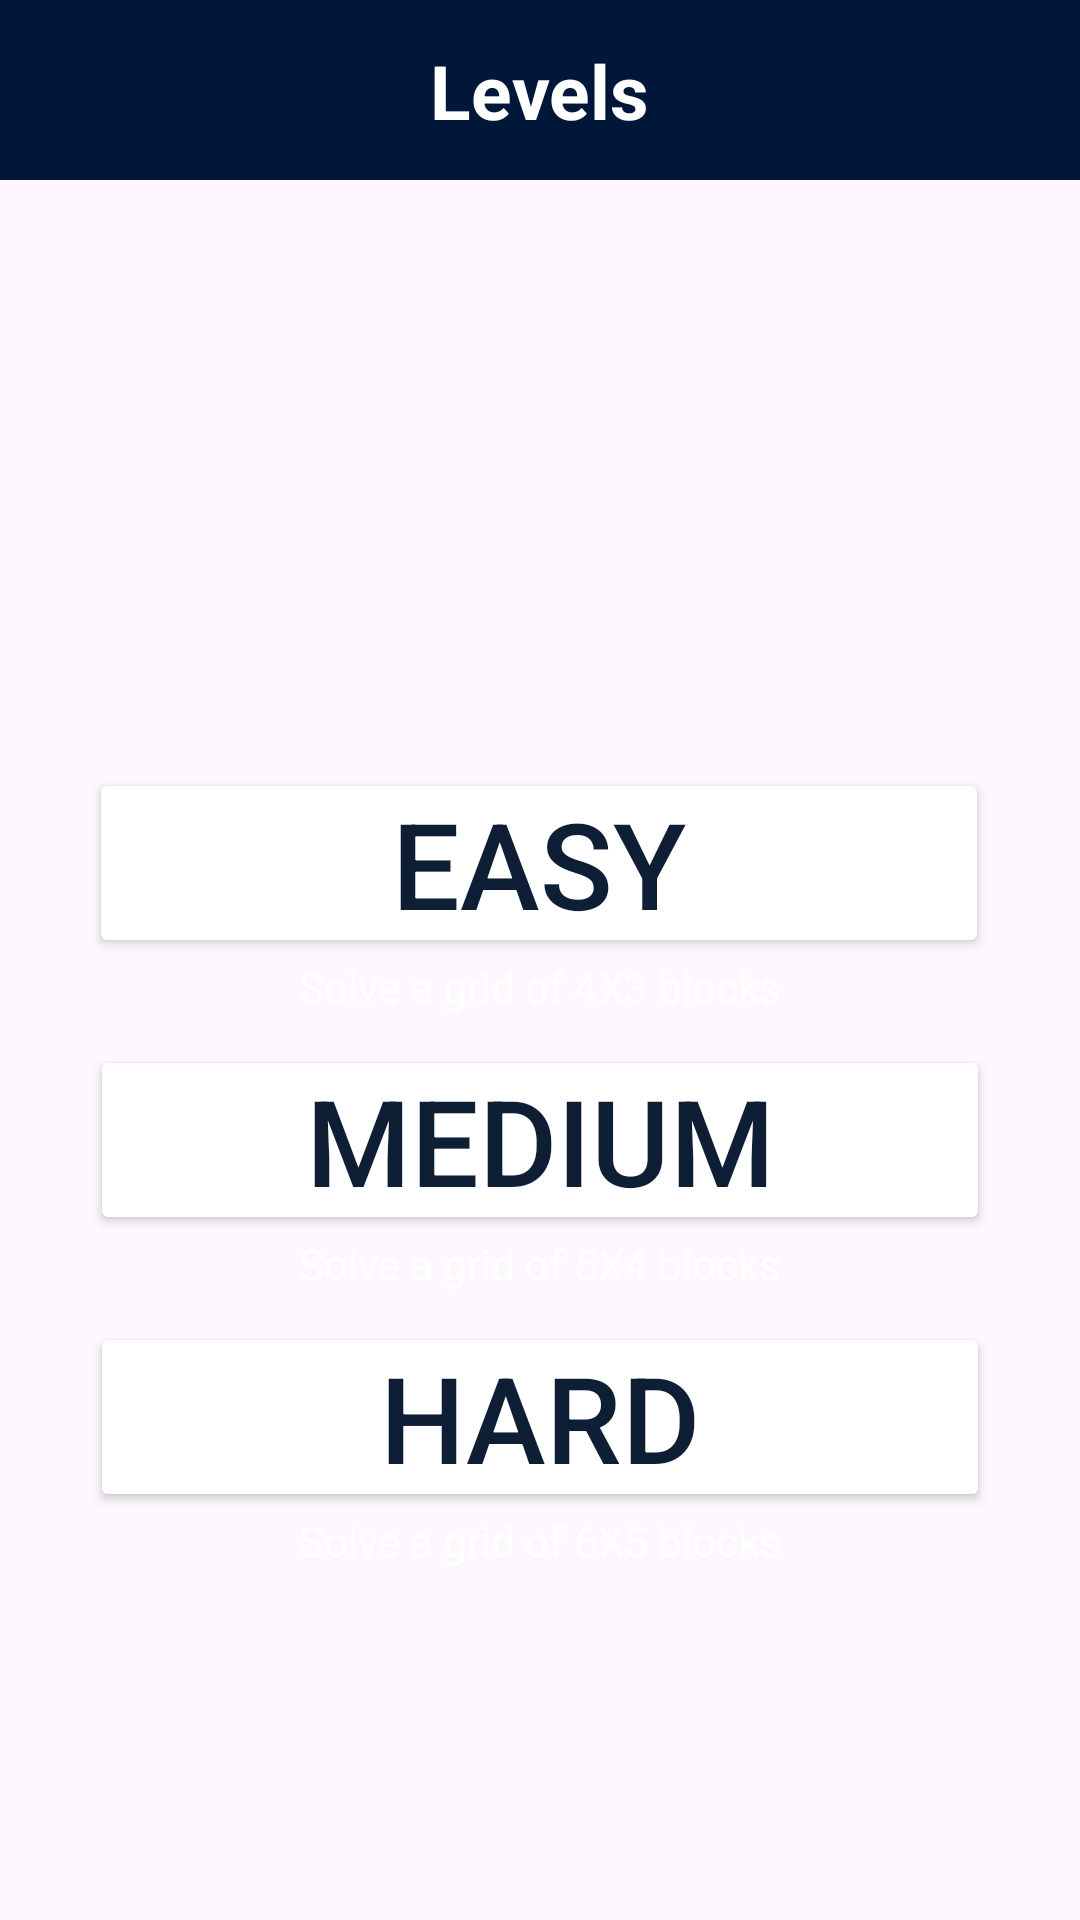

Layout XML and referenced resources for this Android screen:
<!-- AndroidManifest.xml: application theme Theme.MemoryTileGame -->
<!-- res/layout/activity_levels_screen.xml -->
<?xml version="1.0" encoding="utf-8"?>
<androidx.constraintlayout.widget.ConstraintLayout xmlns:android="http://schemas.android.com/apk/res/android"
    xmlns:tools="http://schemas.android.com/tools"
    android:layout_width="match_parent"
    android:layout_height="match_parent"
    xmlns:app="http://schemas.android.com/apk/res-auto"
    tools:context=".levels.LevelsScreen"
    android:background="@drawable/bg"
    android:gravity="center"
    android:orientation="vertical">

        <androidx.constraintlayout.widget.ConstraintLayout
            android:background="#001739"
            android:id="@+id/constraintLayout"
            android:layout_width="match_parent"
            android:layout_height="60sp"
            android:layout_marginStart="0dp"
            android:layout_marginEnd="0dp"
            android:gravity="center_vertical"
            app:layout_constraintEnd_toEndOf="parent"
            app:layout_constraintStart_toStartOf="parent"
            app:layout_constraintTop_toTopOf="parent"
            android:visibility="visible">

                <ImageView
                    android:id="@+id/goBackFromLevels"
                    android:layout_width="40sp"
                    android:layout_height="40sp"
                    android:layout_gravity="start"
                    android:src="@drawable/go_back_img"
                    app:layout_constraintBottom_toBottomOf="parent"
                    app:layout_constraintStart_toStartOf="parent"
                    app:layout_constraintTop_toTopOf="parent" />

                <TextView
                    android:id="@+id/textView"
                    android:layout_width="wrap_content"
                    android:layout_height="wrap_content"
                    android:layout_alignParentEnd="true"
                    android:text="Levels"
                    android:textColor="@color/white"
                    android:textSize="25sp"
                    android:textStyle="bold"
                    app:layout_constraintBottom_toBottomOf="parent"
                    app:layout_constraintEnd_toEndOf="parent"
                    app:layout_constraintStart_toStartOf="parent"
                    app:layout_constraintTop_toTopOf="parent" />
        </androidx.constraintlayout.widget.ConstraintLayout>


        <Button
            android:id="@+id/easy"
            android:layout_width="300dp"
            android:layout_height="wrap_content"
            android:layout_marginTop="196dp"
            android:backgroundTint="@color/white"
            android:onClick="startGame"
            android:paddingHorizontal="40dp"
            android:paddingVertical="5dp"
            android:text="Easy"
            android:textColor="#0E1E35"
            android:textSize="40sp"
            app:cornerRadius="20dp"
            app:layout_constraintEnd_toEndOf="parent"
            app:layout_constraintHorizontal_bias="0.495"
            app:layout_constraintStart_toStartOf="parent"
            app:layout_constraintTop_toBottomOf="@+id/constraintLayout" />

        <TextView
            android:id="@+id/textEasy"
            android:layout_width="wrap_content"
            android:layout_height="wrap_content"
            android:text="Solve a grid of 4X3 blocks"
            android:textColor="@color/white"
            app:layout_constraintEnd_toEndOf="parent"
            app:layout_constraintStart_toStartOf="parent"
            app:layout_constraintTop_toBottomOf="@id/easy"/>

        <Button
            android:id="@+id/medium"
            android:layout_width="300dp"
            android:layout_height="wrap_content"
            android:backgroundTint="@color/white"
            android:onClick="startGame"
            android:paddingHorizontal="40dp"
            android:paddingVertical="5dp"
            android:layout_marginVertical="10sp"
            android:text="Medium"
            android:textColor="#0E1E35"
            android:textSize="40sp"
            app:cornerRadius="20dp"
            app:layout_constraintEnd_toEndOf="parent"
            app:layout_constraintStart_toStartOf="parent"
            app:layout_constraintTop_toBottomOf="@+id/textEasy" />

        <TextView
            android:id="@+id/textMid"
            android:layout_width="wrap_content"
            android:layout_height="wrap_content"
            android:text="Solve a grid of 5X4 blocks"
            android:textColor="@color/white"
            app:layout_constraintEnd_toEndOf="parent"
            app:layout_constraintStart_toStartOf="parent"
            app:layout_constraintTop_toBottomOf="@id/medium"/>

        <Button
            android:id="@+id/hard"
            android:layout_width="300dp"
            android:layout_height="wrap_content"
            android:backgroundTint="@color/white"
            android:onClick="startGame"
            android:paddingHorizontal="40dp"
            android:paddingVertical="5dp"
            android:layout_marginVertical="10sp"
            android:text="Hard"
            android:textColor="#0E1E35"
            android:textSize="40sp"
            app:cornerRadius="20dp"
            app:layout_constraintEnd_toEndOf="parent"
            app:layout_constraintStart_toStartOf="parent"
            app:layout_constraintTop_toBottomOf="@+id/textMid" />
        <TextView
            android:id="@+id/textHard"
            android:layout_width="wrap_content"
            android:layout_height="wrap_content"
            android:text="Solve a grid of 6X5 blocks"
            android:textColor="@color/white"
            app:layout_constraintEnd_toEndOf="parent"
            app:layout_constraintStart_toStartOf="parent"
            app:layout_constraintTop_toBottomOf="@id/hard"/>


</androidx.constraintlayout.widget.ConstraintLayout>
<!-- resources referenced by this layout -->
<resources>
  <style name="Theme.MemoryTileGame" parent="Base.Theme.MemoryTileGame">
          <item name="android:windowIsTranslucent">true</item>
      </style>
  <style name="Base.Theme.MemoryTileGame" parent="Theme.Material3.DayNight.NoActionBar">
          
           <item name="colorPrimary">#000C1E</item>
          <item name="android:windowIsTranslucent">true</item>
      </style>
  <!-- not gathered from this repository: default colours our renderer supplied (Android Studio template values) -->
  <color name="white">#FFFFFFFF</color>
</resources>
